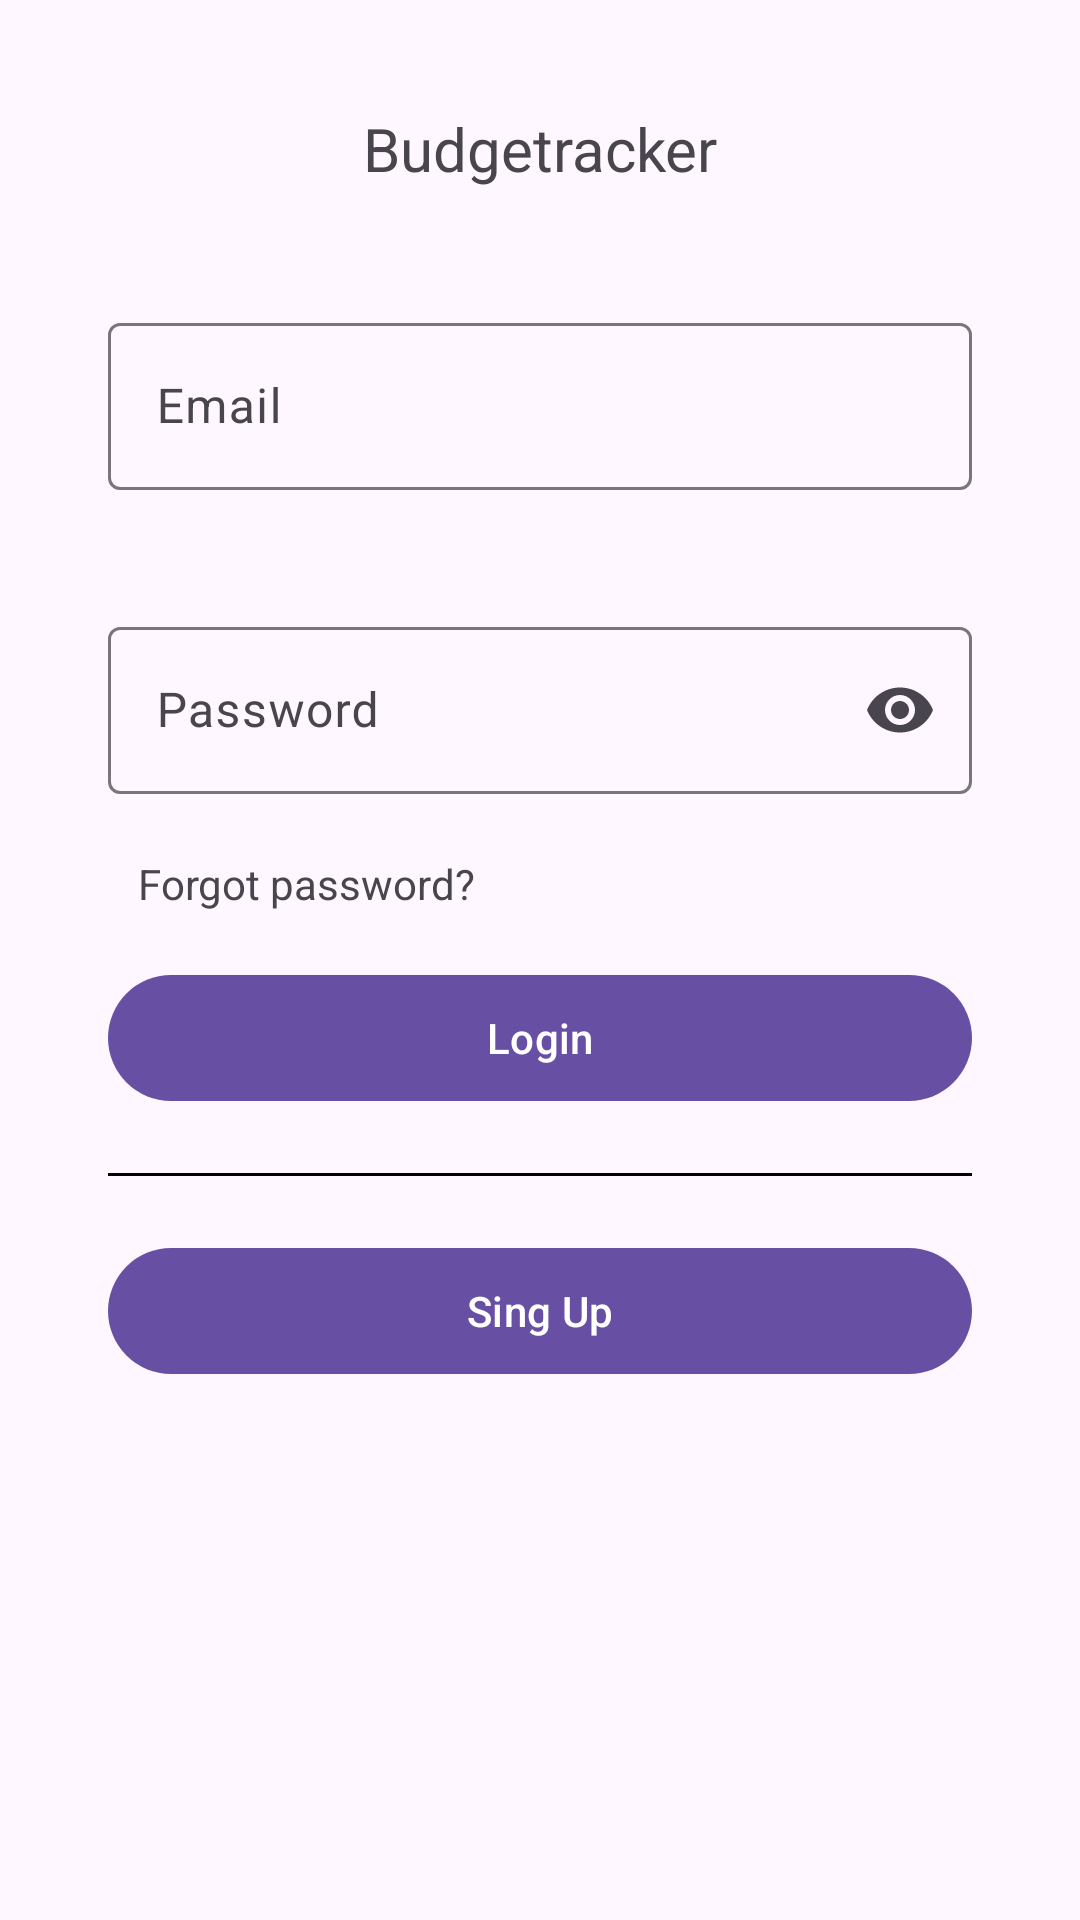

The Android layout XML behind this screen, and the referenced resources:
<!-- AndroidManifest.xml: application theme Theme.BudgetTracker -->
<!-- res/layout/fragment_login.xml -->
<?xml version="1.0" encoding="utf-8"?>
<androidx.constraintlayout.widget.ConstraintLayout xmlns:android="http://schemas.android.com/apk/res/android"
    xmlns:app="http://schemas.android.com/apk/res-auto"
    xmlns:tools="http://schemas.android.com/tools"
    android:layout_width="match_parent"
    android:layout_height="match_parent"
    android:id="@+id/fragment_login"
    tools:context=".presentation.auth.login.LoginFragment">

    <androidx.constraintlayout.widget.ConstraintLayout
        android:layout_width="0dp"
        android:layout_height="0dp"
        android:padding="16dp"
        android:id="@+id/fragment_login_child"
        app:layout_constraintTop_toTopOf="parent"
        app:layout_constraintBottom_toBottomOf="parent"
        app:layout_constraintStart_toStartOf="parent"
        app:layout_constraintEnd_toEndOf="parent">

        <ImageView
            android:id="@+id/login_any_problems"
            android:layout_margin="5dp"
            android:clickable="true"
            app:layout_constraintTop_toTopOf="parent"
            app:layout_constraintEnd_toEndOf="parent"
            android:src="@drawable/outline_contact_support_24"
            style="@style/IconTheme"
            android:layout_width="30dp"
            android:layout_height="30dp"/>

        <TextView
            android:id="@+id/login_app_name"
            android:layout_width="wrap_content"
            android:layout_height="wrap_content"
            android:text="@string/app_name"
            android:layout_margin="20dp"
            android:textSize="20sp"
            app:layout_constraintTop_toTopOf="parent"
            app:layout_constraintStart_toStartOf="parent"
            app:layout_constraintEnd_toEndOf="parent" />

        <androidx.constraintlayout.widget.ConstraintLayout
            android:id="@+id/login_fields"
            android:layout_width="0dp"
            android:layout_height="wrap_content"
            app:layout_constraintBottom_toTopOf="@id/login_button_login"
            app:layout_constraintStart_toStartOf="parent"
            app:layout_constraintEnd_toEndOf="parent"
            android:paddingBottom="16dp">

            <com.google.android.material.textfield.TextInputLayout
                android:id="@+id/login_text_input_email"
                android:layout_width="0dp"
                android:layout_height="wrap_content"
                app:layout_constraintBottom_toTopOf="@id/login_text_input_password"
                app:layout_constraintStart_toStartOf="parent"
                app:layout_constraintEnd_toEndOf="parent"
                android:hint="@string/email"
                app:startIconDrawable="@drawable/outline_email_24"
                android:layout_margin="20dp"
                app:errorEnabled="true" >

                <com.google.android.material.textfield.TextInputEditText
                    android:id="@+id/login_edit_text_input_email"
                    android:layout_width="match_parent"
                    android:layout_height="wrap_content"
                    android:maxLength="320"
                    android:inputType="textEmailAddress" />

            </com.google.android.material.textfield.TextInputLayout>

            <com.google.android.material.textfield.TextInputLayout
                android:id="@+id/login_text_input_password"
                android:layout_width="0dp"
                android:layout_height="wrap_content"
                app:layout_constraintStart_toStartOf="parent"
                app:layout_constraintEnd_toEndOf="parent"
                app:layout_constraintBottom_toBottomOf="parent"
                android:hint="@string/password"
                app:startIconDrawable="@drawable/outline_password_24"
                android:layout_margin="20dp"
                app:errorIconDrawable="@null"
                app:endIconMode="password_toggle"
                app:errorEnabled="true" >

                <com.google.android.material.textfield.TextInputEditText
                    android:id="@+id/login_edit_text_input_password"
                    android:layout_width="match_parent"
                    android:layout_height="wrap_content"
                    android:maxLength="32"
                    android:inputType="textPassword" />

            </com.google.android.material.textfield.TextInputLayout>

            <TextView
                android:id="@+id/login_text_forgot_password"
                android:layout_width="wrap_content"
                android:layout_height="wrap_content"
                app:layout_constraintTop_toBottomOf="@id/login_text_input_password"
                app:layout_constraintStart_toStartOf="@id/login_text_input_password"
                android:layout_marginStart="10dp"
                android:text="@string/forgot_password"
                android:clickable="true" />

        </androidx.constraintlayout.widget.ConstraintLayout>


        <com.google.android.material.button.MaterialButton
            android:id="@+id/login_button_login"
            android:layout_width="0dp"
            android:layout_height="50dp"
            android:layout_margin="20dp"
            android:text="@string/login"
            app:layout_constraintBottom_toBottomOf="parent"
            app:layout_constraintEnd_toEndOf="parent"
            app:layout_constraintStart_toStartOf="parent"
            app:layout_constraintTop_toTopOf="parent"
            app:layout_constraintVertical_bias="0.55" />

        <View
            android:id="@+id/login_line"
            android:layout_width="0dp"
            android:layout_margin="20dp"
            android:layout_height="1dp"
            app:layout_constraintTop_toBottomOf="@id/login_button_login"
            app:layout_constraintStart_toStartOf="parent"
            app:layout_constraintEnd_toEndOf="parent"
            android:background="@color/black"/>

        <com.google.android.material.button.MaterialButton
            android:id="@+id/login_button_signup"
            android:layout_width="0dp"
            android:layout_height="50dp"
            android:layout_margin="20dp"
            android:text="@string/sing_up"
            app:layout_constraintEnd_toEndOf="parent"
            app:layout_constraintStart_toStartOf="parent"
            app:layout_constraintTop_toBottomOf="@id/login_line" />

        <com.google.android.material.progressindicator.CircularProgressIndicator
            android:id="@+id/login_circular_progress_indicator"
            android:layout_width="wrap_content"
            android:layout_height="wrap_content"
            android:indeterminate="true"
            android:visibility="gone"
            app:layout_constraintBottom_toBottomOf="parent"
            app:layout_constraintEnd_toEndOf="parent"
            app:layout_constraintStart_toStartOf="parent"
            app:layout_constraintTop_toTopOf="parent"
            app:layout_constraintVertical_bias="0.47"
            app:showAnimationBehavior="inward"
            tools:visibility="gone" />

    </androidx.constraintlayout.widget.ConstraintLayout>

    <include
        android:id="@+id/login_network_error"
        layout="@layout/error"
        app:layout_constraintTop_toTopOf="parent"
        android:layout_margin="4dp"
        android:layout_width="match_parent"
        android:layout_height="wrap_content"
        android:visibility="gone"
        tools:visibility="visible" />

</androidx.constraintlayout.widget.ConstraintLayout>
<!-- res/layout/error.xml (included above) -->
<?xml version="1.0" encoding="utf-8"?>
<androidx.constraintlayout.widget.ConstraintLayout xmlns:android="http://schemas.android.com/apk/res/android"
    xmlns:app="http://schemas.android.com/apk/res-auto"
    xmlns:tools="http://schemas.android.com/tools"
    android:id="@+id/error"
    style="@style/BackgroundErrorTheme"
    android:layout_width="match_parent"
    android:layout_height="wrap_content">

    <androidx.constraintlayout.widget.ConstraintLayout
        android:padding="16dp"
        android:layout_width="match_parent"
        android:layout_height="match_parent">

        <ImageView
            android:id="@+id/error_image"
            android:layout_width="wrap_content"
            android:layout_height="wrap_content"
            android:src="@drawable/outline_error_outline_48"
            app:layout_constraintTop_toTopOf="parent"
            app:layout_constraintBottom_toBottomOf="parent"
            app:layout_constraintStart_toStartOf="parent"/>

        <TextView
            android:id="@+id/error_title"
            android:layout_width="wrap_content"
            android:layout_height="wrap_content"
            android:textSize="16sp"
            android:layout_marginStart="16dp"
            app:layout_constraintStart_toEndOf="@id/error_image"
            app:layout_constraintTop_toTopOf="parent"
            tools:text="@string/network_error"/>

        <TextView
            android:id="@+id/error_text"
            android:layout_width="250dp"
            android:layout_height="wrap_content"
            android:layout_marginStart="16dp"
            android:textSize="16sp"
            tools:text="@string/connection_failed_message"
            app:layout_constraintStart_toEndOf="@id/error_image"
            app:layout_constraintTop_toBottomOf="@id/error_title" />

        <TextView
            android:id="@+id/error_ok"
            android:layout_width="wrap_content"
            android:layout_height="wrap_content"
            android:text="@string/ok"
            android:textSize="16sp"
            app:layout_constraintEnd_toEndOf="parent"
            app:layout_constraintTop_toTopOf="parent"
            app:layout_constraintBottom_toBottomOf="parent"
            android:layout_marginEnd="20dp"
            android:clickable="true" />

    </androidx.constraintlayout.widget.ConstraintLayout>
</androidx.constraintlayout.widget.ConstraintLayout>
<!-- resources referenced by this layout -->
<resources>
  <color name="black">#FF000000</color>
  <!-- drawable outline_error_outline_48 (drawable) -->
  <vector android:height="48dp" android:tint="@color/error_red"
      android:viewportHeight="24" android:viewportWidth="24"
      android:width="48dp" xmlns:android="http://schemas.android.com/apk/res/android">
      <path android:fillColor="@android:color/white" android:pathData="M11,15h2v2h-2v-2zM11,7h2v6h-2L11,7zM11.99,2C6.47,2 2,6.48 2,12s4.47,10 9.99,10C17.52,22 22,17.52 22,12S17.52,2 11.99,2zM12,20c-4.42,0 -8,-3.58 -8,-8s3.58,-8 8,-8 8,3.58 8,8 -3.58,8 -8,8z"/>
  </vector>
  <string name="app_name" translatable="false">Budgetracker</string>
  <string name="connection_failed_message">Cannot connect to the server. Check your Internet connection</string>
  <string name="email">Email</string>
  <string name="forgot_password">Forgot password?</string>
  <string name="login">Login</string>
  <string name="network_error">Network error</string>
  <string name="ok">OK</string>
  <string name="password">Password</string>
  <string name="sing_up">Sing Up</string>
  <style name="BackgroundErrorTheme" parent="Theme.Material3.DayNight">
          <item name="android:background">@drawable/background_error_light</item>
      </style>
  <style name="IconTheme" parent="Theme.Material3.DayNight">
          <item name="android:tint">@color/black</item>
      </style>
  <style name="Theme.BudgetTracker" parent="Base.Theme.BudgetTracker" />
  <color name="error_red">#FF0033</color>
  <!-- drawable background_error_light (drawable) -->
  <?xml version="1.0" encoding="utf-8"?>
  <layer-list xmlns:android="http://schemas.android.com/apk/res/android">
      
      <item android:left="0dp" android:top="0dp" android:right="0dp" android:bottom="0dp">
          <shape>
              <solid android:color="@color/black" />
              <corners android:radius="15dp" />
          </shape>
      </item>
  
      
      <item android:left="3dp" android:top="3dp" android:right="3dp" android:bottom="3dp">
          <shape>
              <solid android:color="@color/light_gray" />
              <corners android:radius="15dp" />
          </shape>
      </item>
  </layer-list>
  <style name="Base.Theme.BudgetTracker" parent="Theme.Material3.DayNight.NoActionBar">
          
          
  
      </style>
  <color name="light_gray">#D3D3D3</color>
</resources>
